Labelled photos from "data", an image-classification folder in fletcherd3/Antarctic-Snowstorm-Classification. The possible labels are: clear, storm.

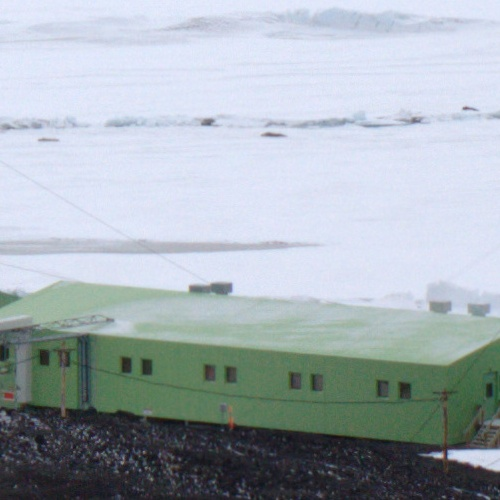
Label: clear

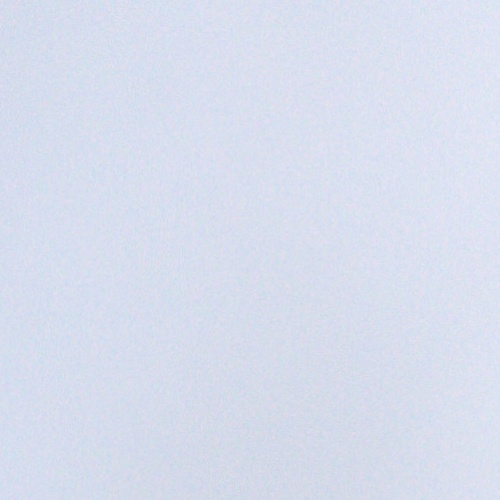
Label: storm

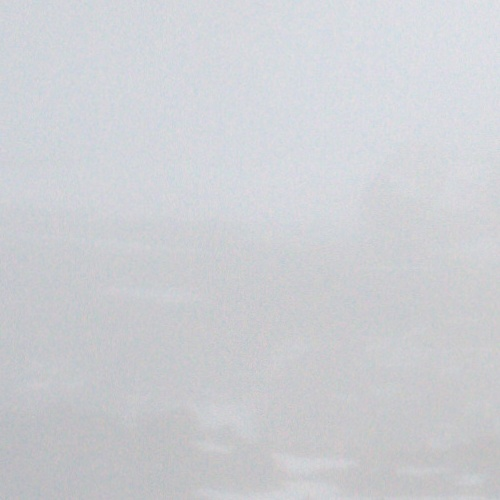
Label: storm

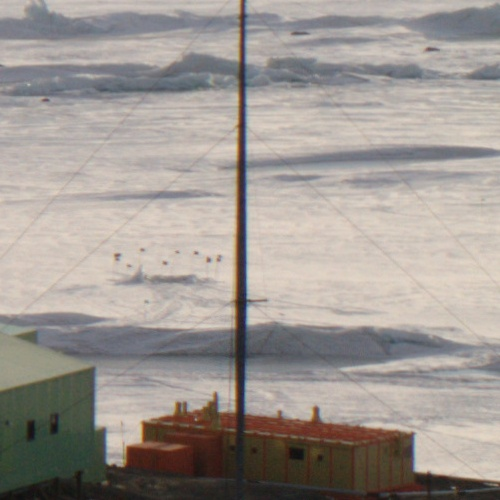
Label: clear

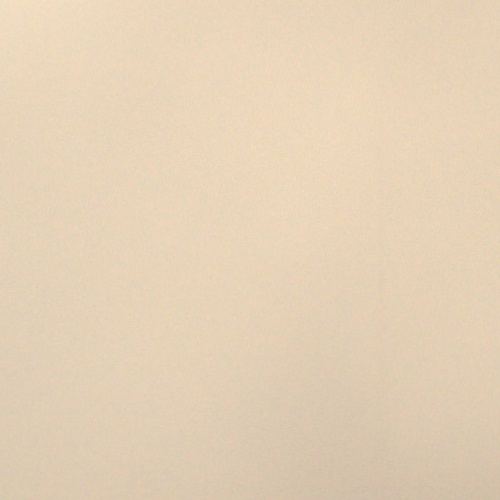
Label: storm

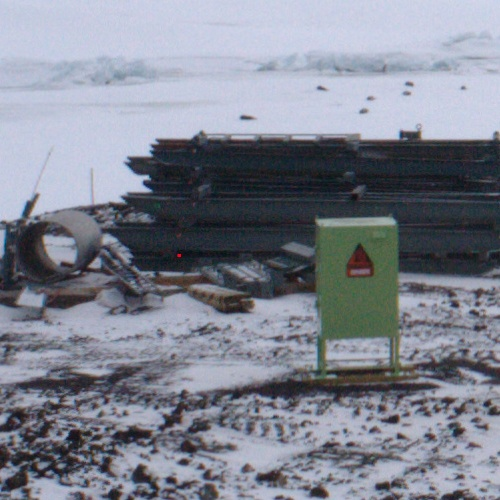
Label: clear
